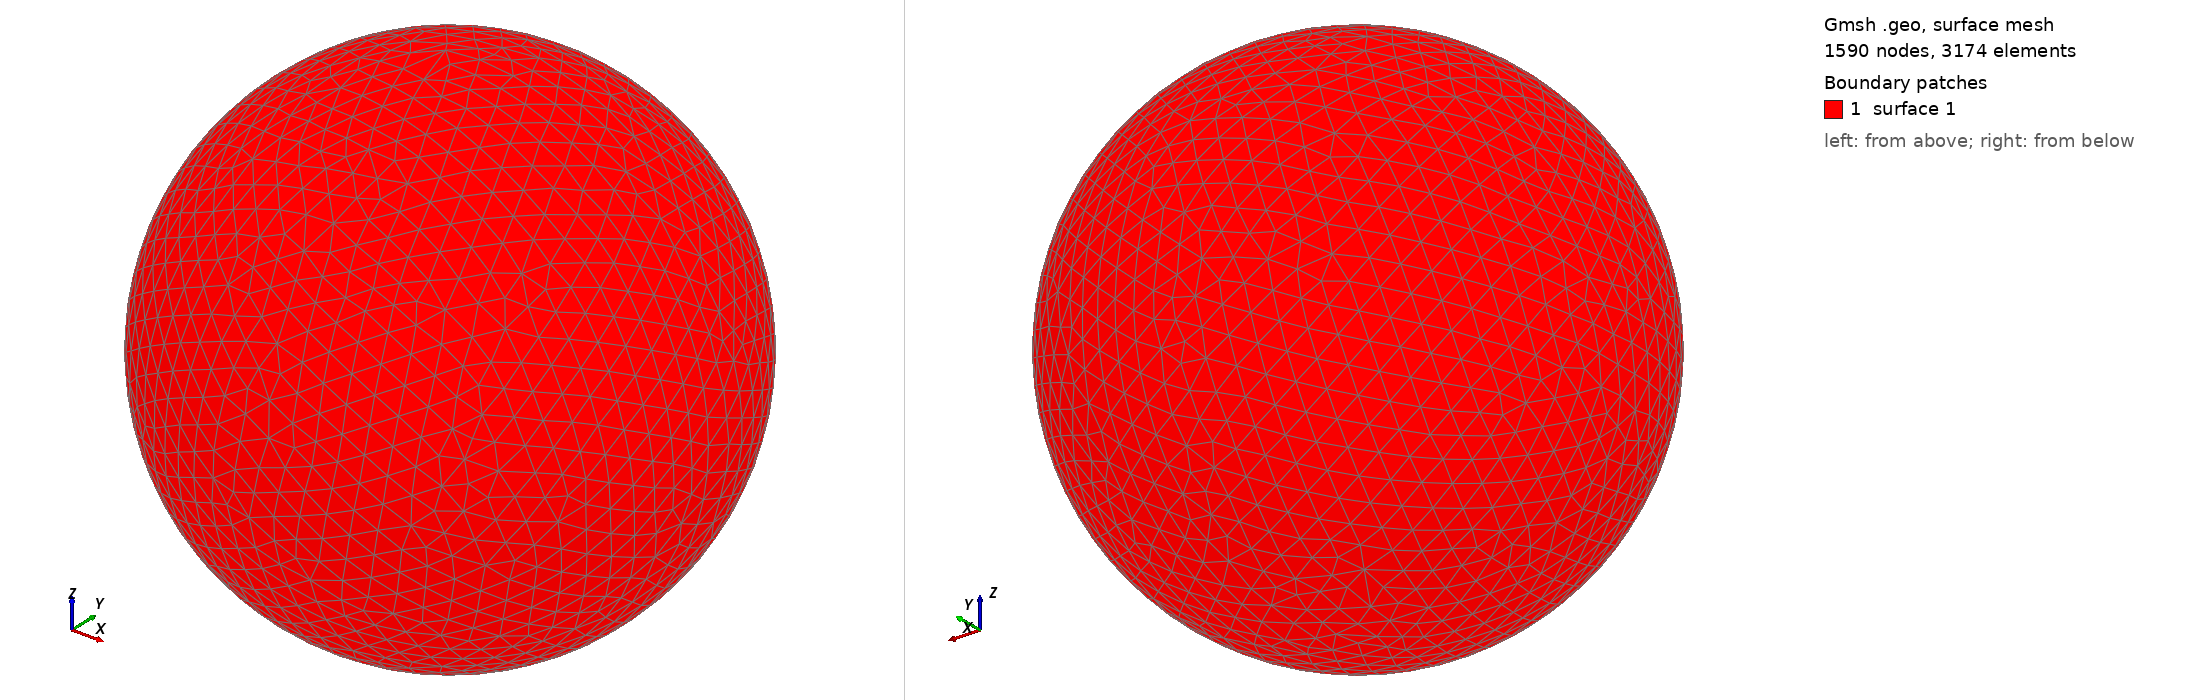

Gmsh geometry script, surface-meshed: 1590 nodes, 3174 surface elements. Boundary patches (legend numbers): 1 surface 1. Left view from above one corner, right view from below the opposite corner. The script declares no physical surfaces, so the legend lists its geometric surfaces. The drawing asked Gmsh for element sizes between 1% and 20% of the model's largest extent; the script's own settings can give other sizes.

=== shot1022.geo (drawn) ===
SetFactory("OpenCASCADE");
Point(1) = {0,0,0,0};
Sphere(1) = {0,0,0,0.01189000};
MeshSize{ PointsOf{ Surface{:}; } } = 0.001189000;
Mesh.ElementOrder=1;
Mesh.Format=39;
